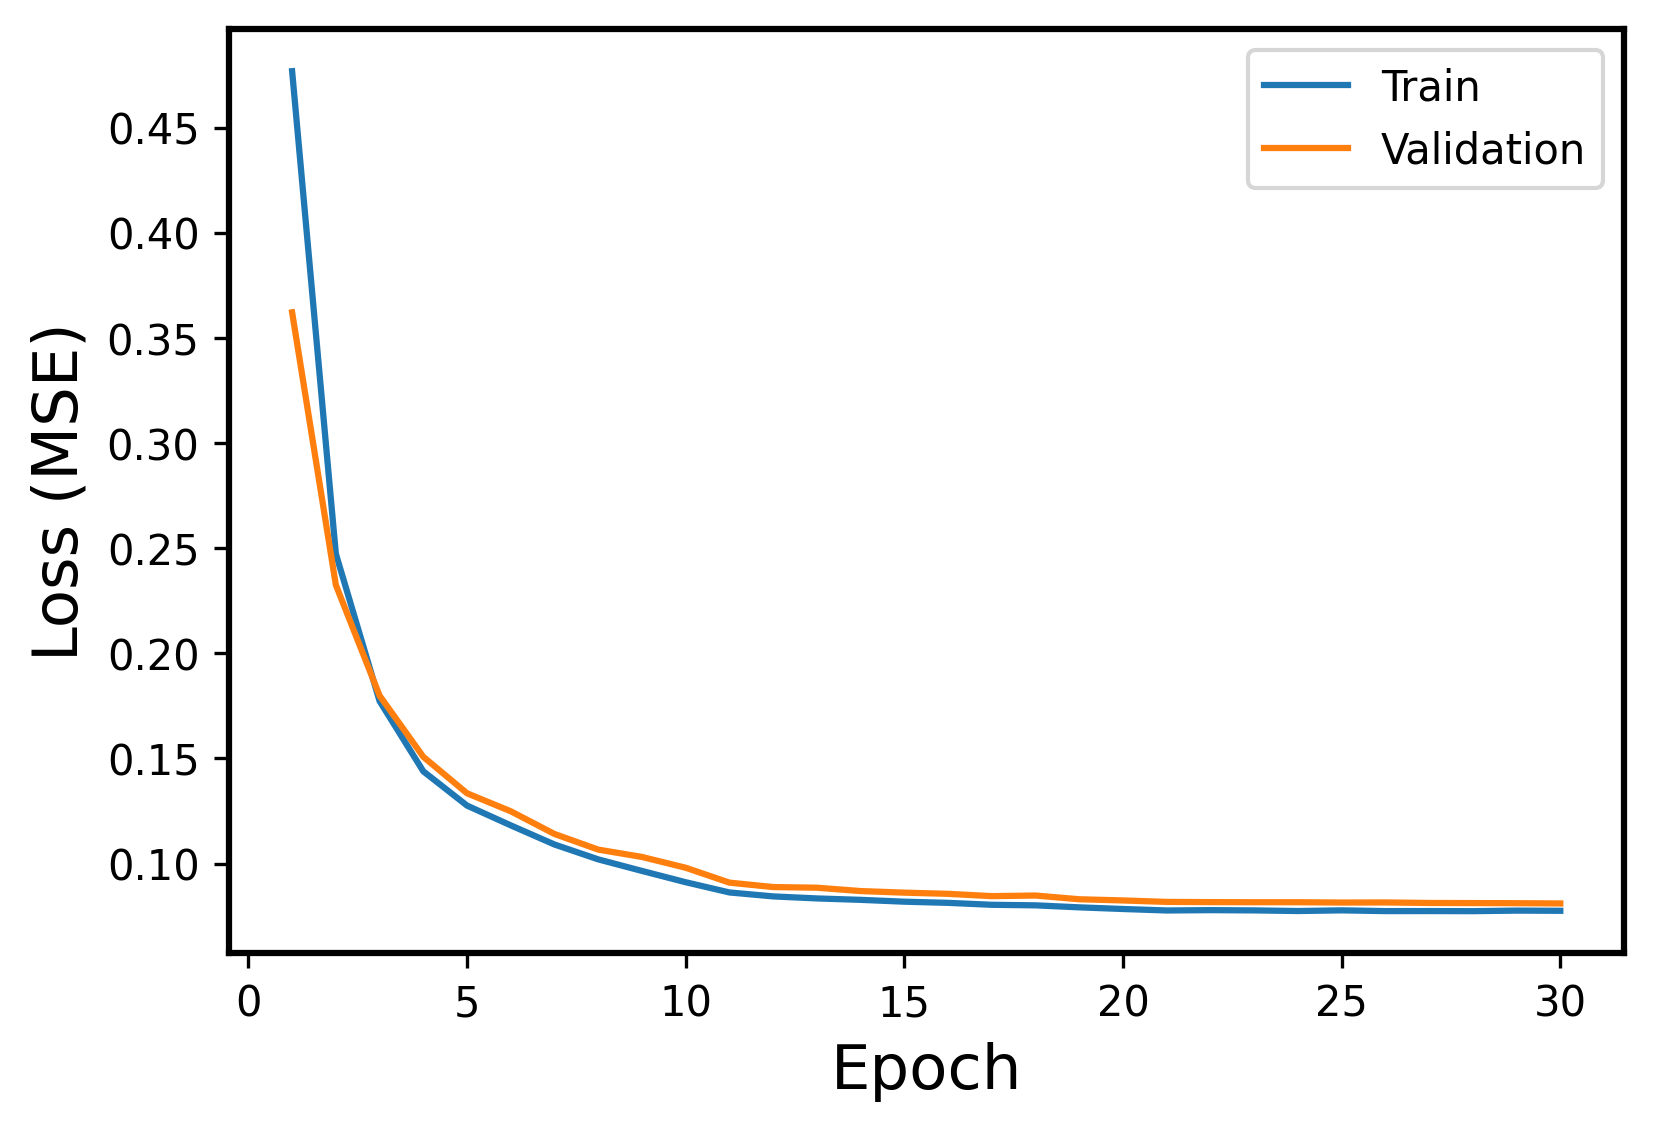

Data behind this chart, as committed beside it:
Epoch, Events, Error
1, Train, 0.4768
1, Validation, 0.3621
2, Train, 0.2473
2, Validation, 0.2325
3, Train, 0.1772
3, Validation, 0.1798
4, Train, 0.1438
4, Validation, 0.1507
5, Train, 0.1275
5, Validation, 0.1334
6, Train, 0.1181
6, Validation, 0.1248
7, Train, 0.109
7, Validation, 0.114
8, Train, 0.102
8, Validation, 0.1066
9, Train, 0.09647
9, Validation, 0.1031
10, Train, 0.0911
10, Validation, 0.09798
11, Train, 0.08623
11, Validation, 0.0909
12, Train, 0.08436
12, Validation, 0.0888
13, Train, 0.08339
13, Validation, 0.08849
14, Train, 0.08272
14, Validation, 0.0869
15, Train, 0.08184
15, Validation, 0.08614
16, Train, 0.08129
16, Validation, 0.08558
17, Train, 0.08037
17, Validation, 0.08448
18, Train, 0.08011
18, Validation, 0.08477
19, Train, 0.07915
19, Validation, 0.083
20, Train, 0.07837
20, Validation, 0.08243
21, Train, 0.07766
21, Validation, 0.08174
22, Train, 0.07782
22, Validation, 0.08164
23, Train, 0.0777
23, Validation, 0.08158
24, Train, 0.0774
24, Validation, 0.08159
25, Train, 0.07772
25, Validation, 0.08144
26, Train, 0.07736
26, Validation, 0.08148
27, Train, 0.07738
27, Validation, 0.08124
28, Train, 0.07734
28, Validation, 0.08118
29, Train, 0.0776
29, Validation, 0.08113
30, Train, 0.07751
30, Validation, 0.081
